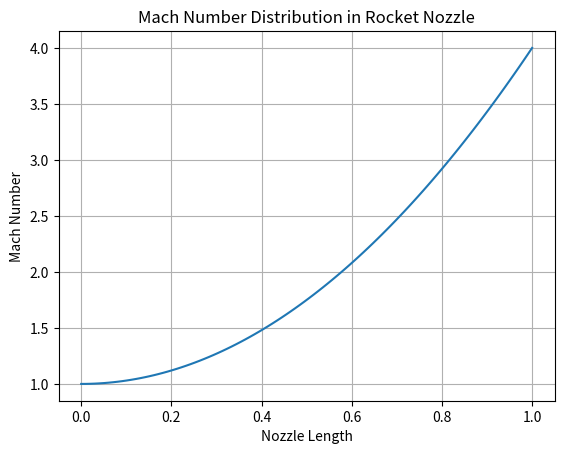

The matplotlib source for this figure:
import numpy as np
import matplotlib.pyplot as plt

x = np.linspace(0,1,100)
mach = 1 + 3*(x**2)

plt.plot(x,mach)
plt.xlabel("Nozzle Length")
plt.ylabel("Mach Number")
plt.title("Mach Number Distribution in Rocket Nozzle")
plt.grid()

plt.savefig("mach_distribution.png", dpi=300)

plt.show()
